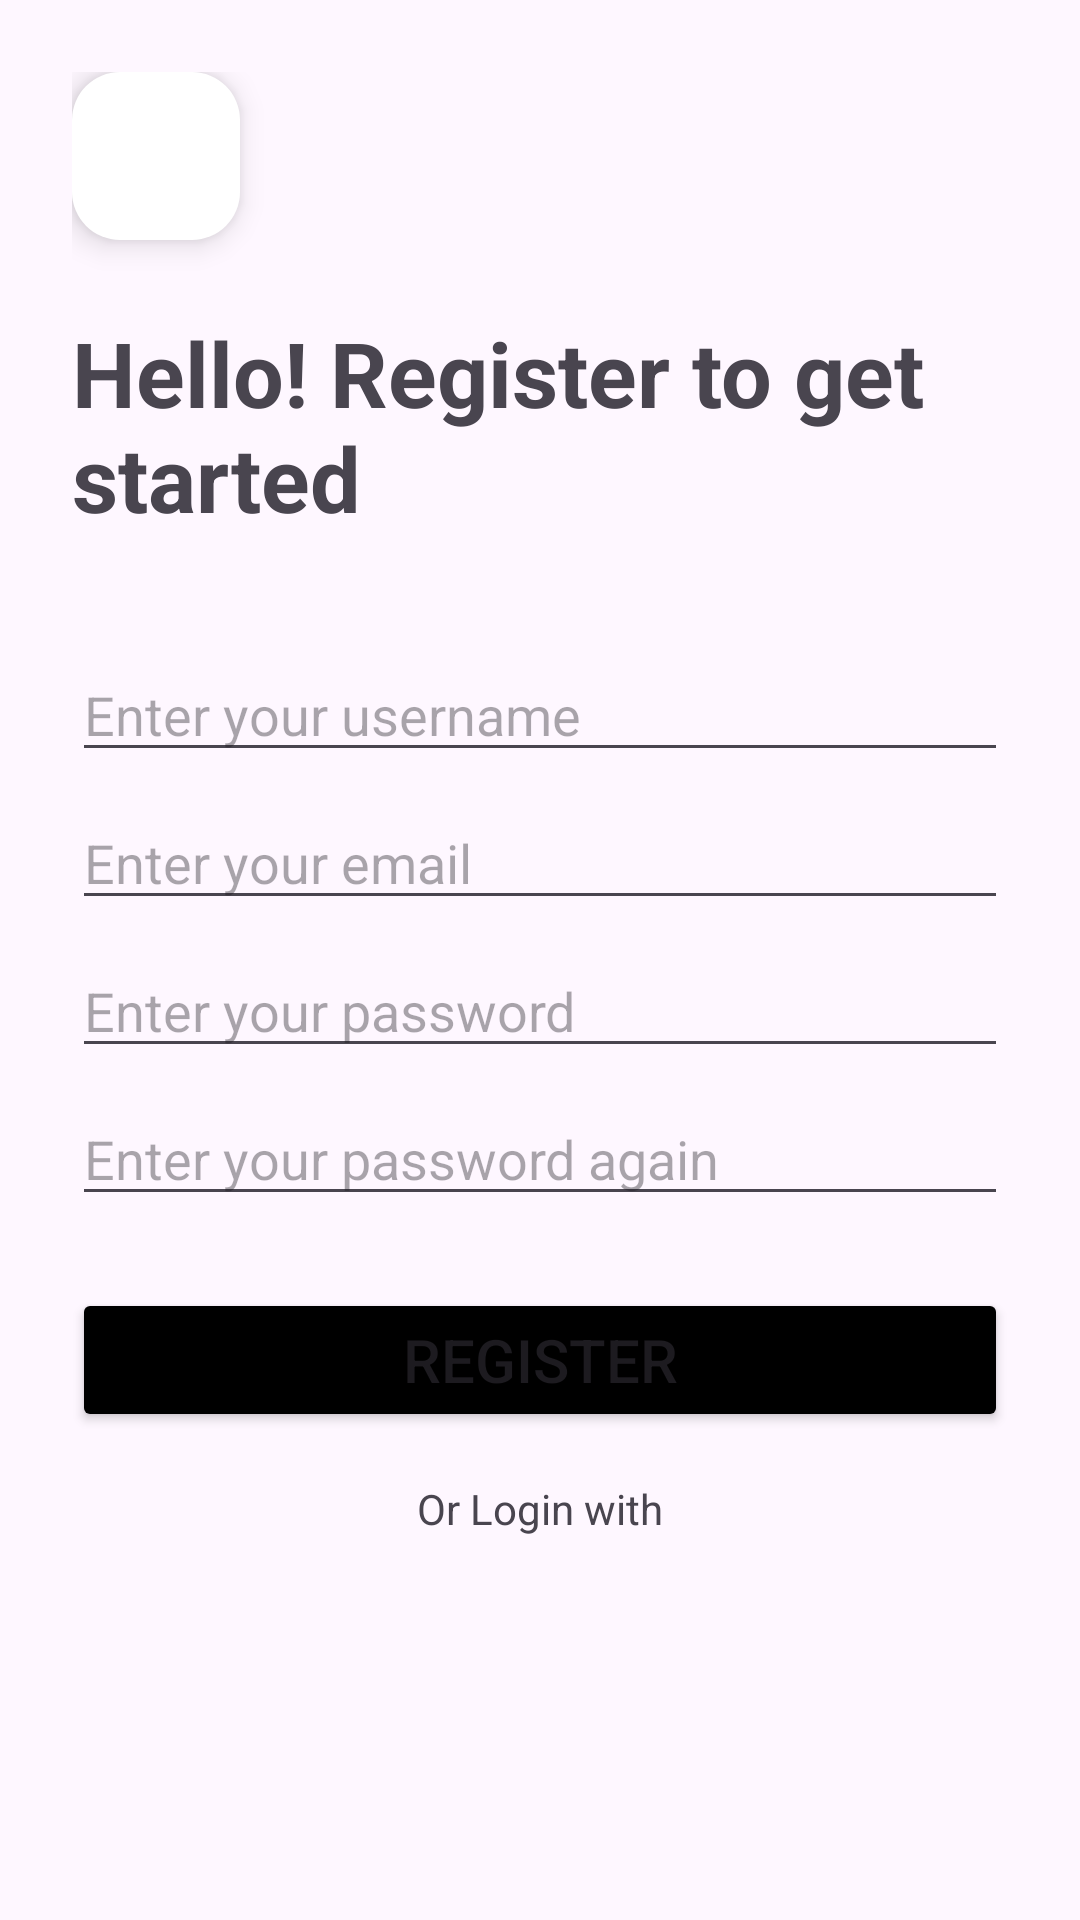

Reconstruct the res/layout file that produces this screen, plus the resources it refers to.
<!-- AndroidManifest.xml: application theme Theme.EBookApplication -->
<!-- res/layout/activity_register.xml -->
<?xml version="1.0" encoding="utf-8"?>
<androidx.constraintlayout.widget.ConstraintLayout xmlns:android="http://schemas.android.com/apk/res/android"
    xmlns:app="http://schemas.android.com/apk/res-auto"
    xmlns:tools="http://schemas.android.com/tools"
    android:id="@+id/register"
    android:layout_width="match_parent"
    android:layout_height="match_parent"
    tools:context=".AuthenticationActivities.RegisterActivity">

    <androidx.constraintlayout.widget.ConstraintLayout
        android:layout_width="match_parent"
        android:layout_height="match_parent"
        android:layout_margin="24dp"
        app:layout_constraintBottom_toBottomOf="parent"
        app:layout_constraintEnd_toEndOf="parent"
        app:layout_constraintStart_toStartOf="parent"
        app:layout_constraintTop_toTopOf="parent">


        <com.google.android.material.floatingactionbutton.FloatingActionButton
            android:id="@+id/fabLoginBack"
            android:layout_width="wrap_content"
            android:layout_height="wrap_content"
            android:clickable="true"
            app:layout_constraintStart_toStartOf="parent"
            app:layout_constraintTop_toTopOf="parent"
            app:srcCompat="@drawable/ic_back"
            android:backgroundTint="@color/white"/>

        <androidx.constraintlayout.widget.Guideline
            android:id="@+id/guideline2"
            android:layout_width="wrap_content"
            android:layout_height="wrap_content"
            android:orientation="horizontal"
            app:layout_constraintGuide_begin="80dp" />

        <TextView
            android:id="@+id/tv_register"
            android:layout_width="0dp"
            android:layout_height="80dp"
            android:text="Hello! Register to get started"
            android:textSize="30dp"
            android:textStyle="bold"
            app:layout_constraintEnd_toEndOf="parent"
            app:layout_constraintStart_toStartOf="parent"
            app:layout_constraintTop_toTopOf="@+id/guideline2" />

        <EditText
            android:id="@+id/et_username"
            android:layout_width="0dp"
            android:layout_height="wrap_content"
            android:layout_marginTop="32dp"
            android:ems="10"
            android:inputType="text"
            android:hint="Enter your username"
            app:layout_constraintEnd_toEndOf="parent"
            app:layout_constraintStart_toStartOf="parent"
            app:layout_constraintTop_toBottomOf="@+id/tv_register" />


        <EditText
            android:id="@+id/et_email"
            android:layout_width="0dp"
            android:layout_height="wrap_content"
            android:layout_marginTop="8dp"
            android:ems="10"
            android:hint="Enter your email"
            android:inputType="text"
            app:layout_constraintEnd_toEndOf="parent"
            app:layout_constraintHorizontal_bias="0.0"
            app:layout_constraintStart_toStartOf="parent"
            app:layout_constraintTop_toBottomOf="@+id/et_username" />

        <EditText
            android:id="@+id/et_password"
            android:layout_width="0dp"
            android:layout_height="wrap_content"
            android:layout_marginTop="8dp"
            android:ems="10"
            android:hint="Enter your password"
            android:inputType="textPassword"
            app:layout_constraintEnd_toEndOf="parent"
            app:layout_constraintHorizontal_bias="0.0"
            app:layout_constraintStart_toStartOf="parent"
            app:layout_constraintTop_toBottomOf="@+id/et_email" />

        <EditText
            android:id="@+id/et_password_confirm"
            android:layout_width="0dp"
            android:layout_height="wrap_content"
            android:layout_marginTop="8dp"
            android:ems="10"
            android:hint="Enter your password again"
            android:inputType="textPassword"
            app:layout_constraintEnd_toEndOf="parent"
            app:layout_constraintHorizontal_bias="0.0"
            app:layout_constraintStart_toStartOf="parent"
            app:layout_constraintTop_toBottomOf="@+id/et_password" />

        <Button
            android:id="@+id/bt_register"
            android:layout_width="0dp"
            android:layout_height="wrap_content"
            android:layout_marginTop="24dp"
            android:text="Register"
            android:textSize="20sp"
            android:backgroundTint="@color/black"
            app:layout_constraintEnd_toEndOf="parent"
            app:layout_constraintStart_toStartOf="parent"
            app:layout_constraintTop_toBottomOf="@+id/et_password_confirm" />

        <TextView
            android:layout_width="wrap_content"
            android:layout_height="wrap_content"
            android:layout_marginTop="16dp"
            android:text="Or Login with"
            app:layout_constraintEnd_toEndOf="parent"
            app:layout_constraintStart_toStartOf="parent"
            app:layout_constraintTop_toBottomOf="@+id/bt_register" />
    </androidx.constraintlayout.widget.ConstraintLayout>

</androidx.constraintlayout.widget.ConstraintLayout>
<!-- resources referenced by this layout -->
<resources>
  <color name="black">#FF000000</color>
  <color name="white">#FFFFFFFF</color>
  <style name="Theme.EBookApplication" parent="Base.Theme.EBookApplication" />
  <style name="Base.Theme.EBookApplication" parent="Theme.Material3.DayNight.NoActionBar">
          
          
      </style>
</resources>
